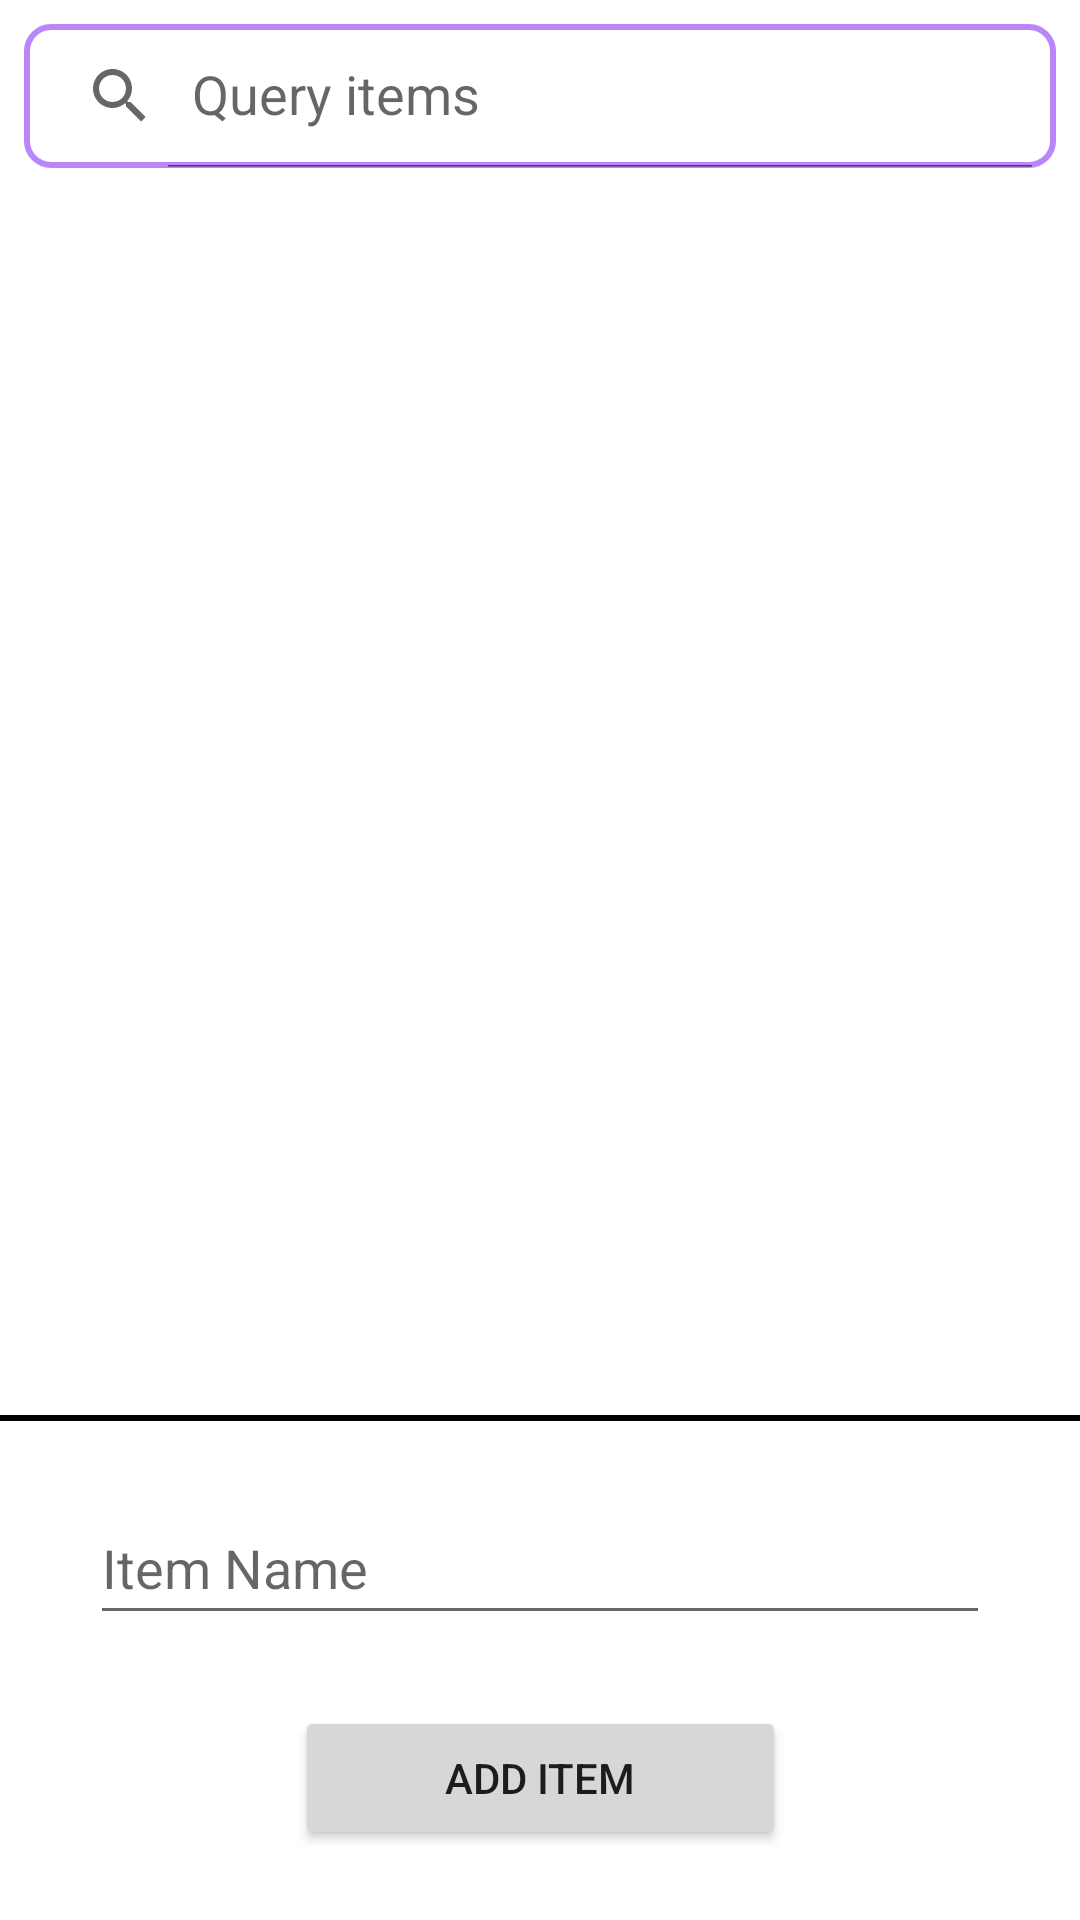

Write the Android layout XML for this screen, with the resource values it uses.
<!-- AndroidManifest.xml: application theme Theme.MyApplication -->
<!-- res/layout/fragment_slideshow.xml -->
<?xml version="1.0" encoding="utf-8"?>
<androidx.constraintlayout.widget.ConstraintLayout xmlns:android="http://schemas.android.com/apk/res/android"
    xmlns:app="http://schemas.android.com/apk/res-auto"
    xmlns:tools="http://schemas.android.com/tools"
    android:layout_width="match_parent"
    android:layout_height="match_parent"
    android:layout_margin="0dp"
    tools:context=".ui.slideshow.SlideshowFragment">

    <androidx.appcompat.widget.SearchView
        android:id="@+id/searchView"
        android:layout_width="0dp"
        android:layout_height="wrap_content"
        android:layout_margin="8dp"
        app:queryHint="Query items"
        app:layout_constraintEnd_toEndOf="parent"
        app:flow_horizontalBias="0.5"
        app:layout_constraintStart_toStartOf="parent"
        app:layout_constraintTop_toTopOf="parent"
        android:background="@drawable/search_view"
        app:iconifiedByDefault="false"
        app:layout_constraintBottom_toTopOf="@+id/scrollView"/>

    <TextView
        android:id="@+id/noItemsAlert"
        android:layout_width="match_parent"
        android:layout_height="wrap_content"
        android:layout_margin="20dp"
        android:text="No items registered yet"
        android:textSize="30sp"
        android:textAlignment="center"
        android:visibility="gone"
        app:layout_constraintStart_toStartOf="parent"
        app:layout_constraintEnd_toEndOf="parent"
        app:layout_constraintTop_toTopOf="parent"
        app:layout_constraintBottom_toTopOf="@+id/guideline2"/>

    <androidx.core.widget.NestedScrollView
        android:id="@+id/scrollView"
        android:layout_width="match_parent"
        android:layout_height="0dp"
        android:fillViewport="true"
        app:layout_constraintBottom_toTopOf="@+id/hr"
        app:layout_constraintEnd_toEndOf="parent"
        app:layout_constraintHorizontal_bias="0.0"
        app:layout_constraintStart_toStartOf="parent"
        app:layout_constraintTop_toBottomOf="@+id/searchView">

        <androidx.recyclerview.widget.RecyclerView
            android:id="@+id/recycle"
            android:layout_width="match_parent"
            android:layout_height="wrap_content">

        </androidx.recyclerview.widget.RecyclerView>
    </androidx.core.widget.NestedScrollView>

    <androidx.constraintlayout.widget.Guideline
        android:id="@+id/guideline2"
        android:layout_width="wrap_content"
        android:layout_height="wrap_content"
        android:orientation="horizontal"
        app:layout_constraintEnd_toEndOf="parent"
        app:layout_constraintStart_toStartOf="parent"
        app:layout_constraintTop_toBottomOf="@+id/scrollView"
        app:layout_constraintBottom_toTopOf="@+id/hr"
        app:layout_constraintGuide_percent="0.7"
        />


    <View
        android:id="@+id/hr"
        android:layout_width="match_parent"
        android:layout_height="2dp"
        android:background="#000000"
        app:layout_constraintBottom_toTopOf="@id/edit1"
        app:layout_constraintEnd_toEndOf="parent"
        app:layout_constraintHorizontal_bias="0.0"
        app:layout_constraintStart_toStartOf="parent"
        app:layout_constraintTop_toBottomOf="@+id/guideline2" />

    <EditText
        android:id="@+id/edit1"
        android:layout_width="match_parent"
        android:layout_height="wrap_content"
        android:layout_marginHorizontal="30dp"
        android:ems="10"
        android:hint="@string/itemName"
        android:inputType="textPersonName"
        android:minHeight="48dp"
        app:layout_constraintBottom_toTopOf="@+id/buttonNewItem"
        app:layout_constraintEnd_toEndOf="parent"
        app:layout_constraintStart_toStartOf="parent"
        app:layout_constraintTop_toBottomOf="@+id/hr" />


    <Button
        android:id="@+id/buttonNewItem"
        android:layout_width="wrap_content"
        android:layout_height="wrap_content"
        android:layout_margin="0dp"
        android:paddingHorizontal="50dp"
        android:paddingVertical="10dp"
        android:text="@string/addItem"
        app:layout_constraintBottom_toBottomOf="parent"
        app:layout_constraintEnd_toEndOf="parent"
        app:layout_constraintStart_toStartOf="parent"
        app:layout_constraintTop_toBottomOf="@+id/edit1" />





</androidx.constraintlayout.widget.ConstraintLayout>
<!-- resources referenced by this layout -->
<resources>
  <!-- drawable search_view (drawable) -->
  <?xml version="1.0" encoding="utf-8"?>
  <shape xmlns:android="http://schemas.android.com/apk/res/android">
      <corners android:radius="8dp"/>
      <stroke android:width="2dp" android:color="@color/purple_200"/>
  </shape>
  <string name="addItem">Add Item</string>
  <string name="itemName">Item Name</string>
  <style name="Theme.MyApplication" parent="Theme.MaterialComponents.DayNight.NoActionBar">
          
          <item name="colorPrimary">@color/purple_500</item>
          <item name="colorPrimaryVariant">@color/purple_700</item>
          <item name="colorOnPrimary">@color/white</item>
          
          <item name="colorSecondary">@color/teal_200</item>
          <item name="colorSecondaryVariant">@color/teal_700</item>
          <item name="colorOnSecondary">@color/black</item>
          
  
          <item name="android:statusBarColor" tools:targetApi="l">?attr/colorPrimaryVariant</item>
      </style>
  <color name="purple_200">#FFBB86FC</color>
  <color name="purple_500">#FF6200EE</color>
  <color name="purple_700">#FF3700B3</color>
  <color name="white">#FFFFFFFF</color>
  <color name="teal_200">#FF03DAC5</color>
  <color name="teal_700">#FF018786</color>
  <color name="black">#FF000000</color>
</resources>
